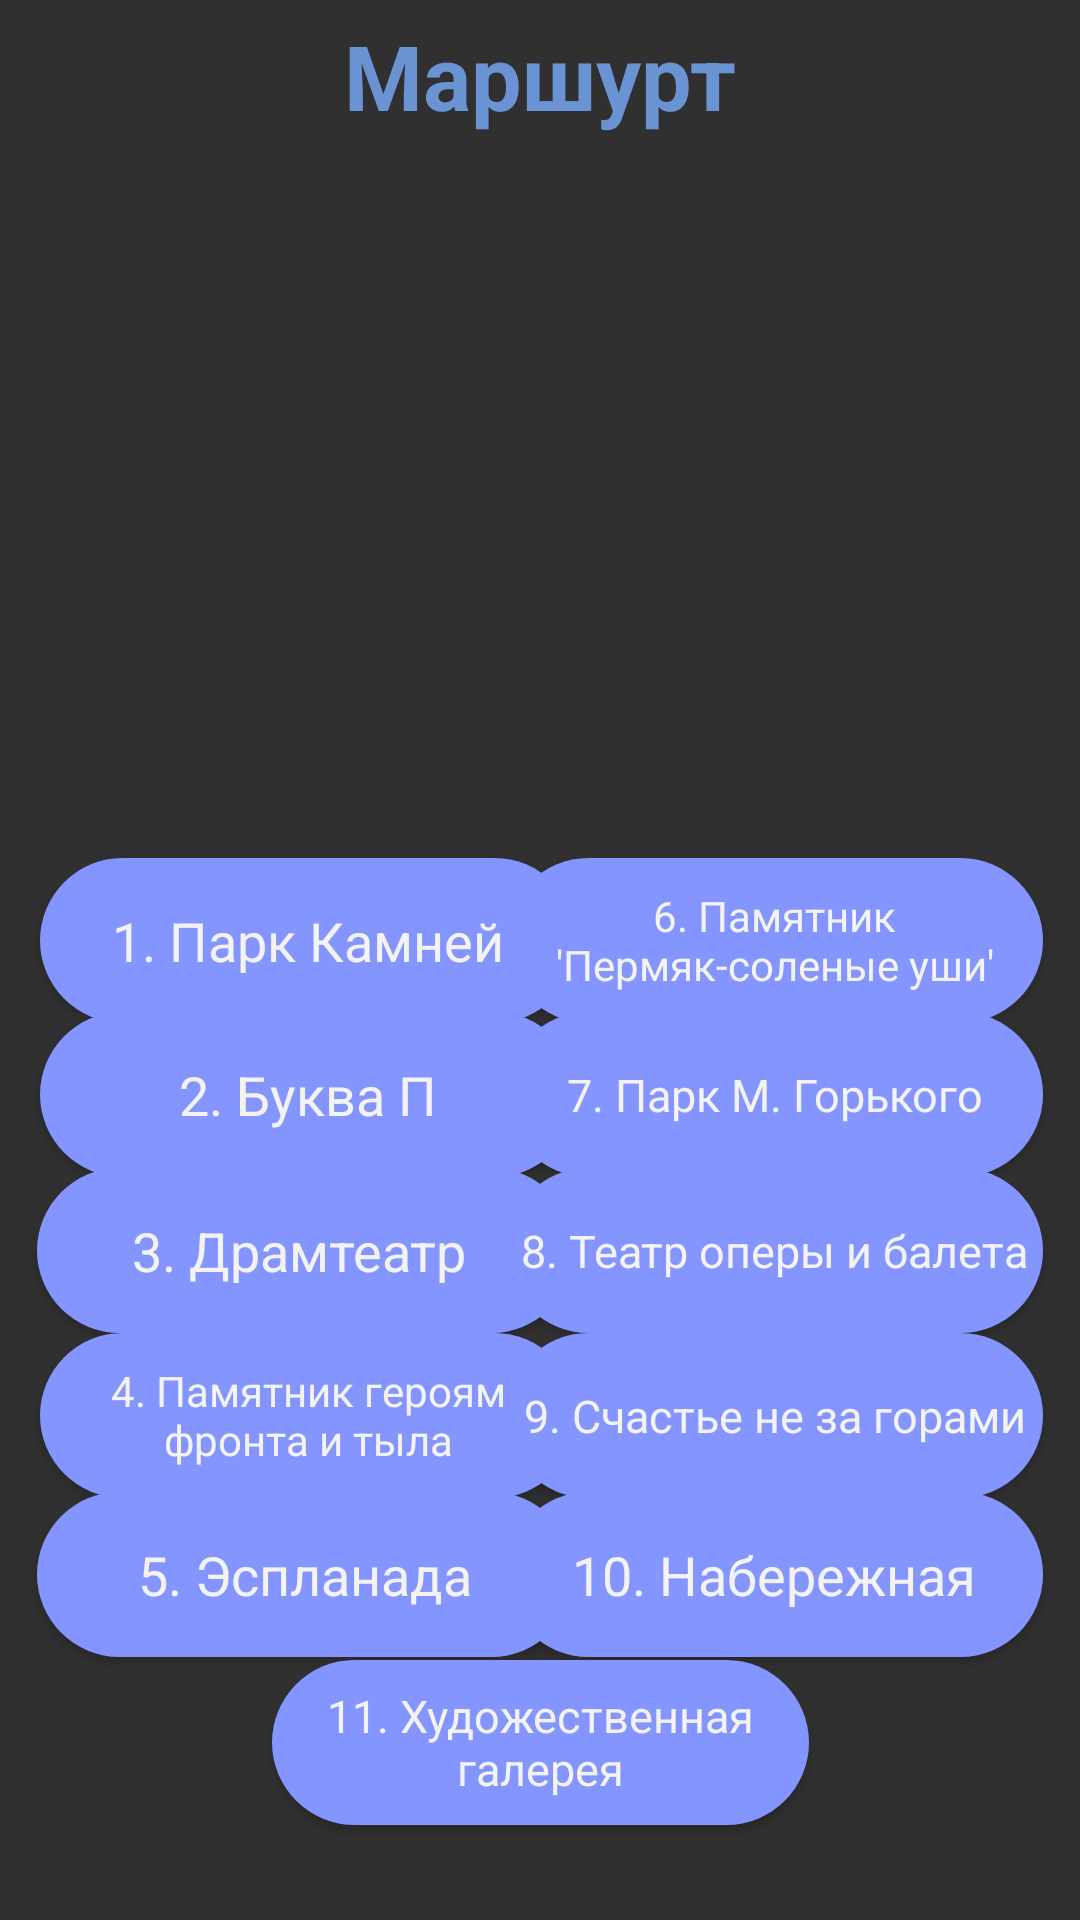

Android layout source for this screen:
<!-- AndroidManifest.xml: application theme Theme.Marshrut -->
<!-- res/layout/activ_marsh.xml -->
<?xml version="1.0" encoding="utf-8"?>
<androidx.constraintlayout.widget.ConstraintLayout xmlns:android="http://schemas.android.com/apk/res/android"
    xmlns:app="http://schemas.android.com/apk/res-auto"
    xmlns:tools="http://schemas.android.com/tools"
    android:layout_width="match_parent"
    android:layout_height="match_parent"
    android:background="#303030">

    <ImageView
        android:id="@+id/imageView2"
        android:layout_width="411dp"
        android:layout_height="206dp"
        app:layout_constraintBottom_toBottomOf="parent"
        app:layout_constraintEnd_toEndOf="parent"
        app:layout_constraintHorizontal_bias="0.0"
        app:layout_constraintStart_toStartOf="parent"
        app:layout_constraintTop_toTopOf="parent"
        app:layout_constraintVertical_bias="0.116"
        app:srcCompat="@drawable/marshrut" />

    <TextView
        android:id="@+id/textView3"
        android:layout_width="wrap_content"
        android:layout_height="wrap_content"
        android:text="Маршурт"
        android:textColor="#6A93D4"
        android:textSize="30sp"
        android:textStyle="bold"
        app:layout_constraintBottom_toTopOf="@+id/imageView2"
        app:layout_constraintEnd_toEndOf="parent"
        app:layout_constraintStart_toStartOf="parent"
        app:layout_constraintTop_toTopOf="parent" />

    <Button
        android:id="@+id/button2"
        style="@android:style/Widget.Holo.Button"
        android:layout_width="179dp"
        android:layout_height="55dp"
        android:background="@drawable/btn"
        android:onClick="onClick1"

        android:text="1. Парк Камней"
        app:layout_constraintBottom_toBottomOf="parent"
        app:layout_constraintEnd_toEndOf="parent"
        app:layout_constraintHorizontal_bias="0.073"
        app:layout_constraintStart_toStartOf="parent"
        app:layout_constraintTop_toBottomOf="@+id/imageView2"
        app:layout_constraintVertical_bias="0.09" />

    <Button
        android:id="@+id/button3"
        style="@android:style/Widget.Holo.Button"
        android:layout_width="179dp"
        android:layout_height="55dp"
        android:background="@drawable/btn"
        android:onClick="onClick2"

        android:text="2. Буква П"
        app:layout_constraintBottom_toBottomOf="parent"
        app:layout_constraintEnd_toEndOf="parent"
        app:layout_constraintHorizontal_bias="0.073"
        app:layout_constraintStart_toStartOf="parent"
        app:layout_constraintTop_toBottomOf="@+id/imageView2"
        app:layout_constraintVertical_bias="0.246" />

    <Button
        android:id="@+id/button4"
        style="@android:style/Widget.Holo.Button"
        android:layout_width="179dp"
        android:layout_height="55dp"
        android:background="@drawable/btn"
        android:onClick="onClick3"

        android:text="3. Драмтеатр
"
        app:layout_constraintBottom_toBottomOf="parent"
        app:layout_constraintEnd_toEndOf="parent"
        app:layout_constraintHorizontal_bias="0.068"
        app:layout_constraintStart_toStartOf="parent"
        app:layout_constraintTop_toBottomOf="@+id/imageView2"
        app:layout_constraintVertical_bias="0.405" />

    <Button
        android:id="@+id/button5"
        style="@android:style/Widget.Holo.Button"
        android:layout_width="179dp"
        android:layout_height="55dp"
        android:background="@drawable/btn"
        android:onClick="onClick4"
        android:text="4. Памятник героям фронта и тыла"
        android:textSize="14dp"
        app:layout_constraintBottom_toBottomOf="parent"
        app:layout_constraintEnd_toEndOf="parent"
        app:layout_constraintHorizontal_bias="0.073"
        app:layout_constraintStart_toStartOf="parent"
        app:layout_constraintTop_toBottomOf="@+id/imageView2"
        app:layout_constraintVertical_bias="0.572" />

    <Button
        android:id="@+id/button6"
        style="@android:style/Widget.Holo.Button"
        android:layout_width="179dp"
        android:layout_height="55dp"
        android:background="@drawable/btn"
        android:onClick="onClick5"

        android:text="5. Эспланада"
        app:layout_constraintBottom_toBottomOf="parent"
        app:layout_constraintEnd_toEndOf="parent"
        app:layout_constraintHorizontal_bias="0.068"
        app:layout_constraintStart_toStartOf="parent"
        app:layout_constraintTop_toBottomOf="@+id/imageView2"
        app:layout_constraintVertical_bias="0.733" />

    <Button
        android:id="@+id/button8"
        style="@android:style/Widget.Holo.Button"
        android:layout_width="179dp"
        android:layout_height="55dp"
        android:background="@drawable/btn"
        android:onClick="onClick7"
        android:text="7. Парк М. Горького"
        android:textSize="15dp"
        app:layout_constraintBottom_toBottomOf="parent"
        app:layout_constraintEnd_toEndOf="parent"
        app:layout_constraintHorizontal_bias="0.931"
        app:layout_constraintStart_toStartOf="parent"
        app:layout_constraintTop_toBottomOf="@+id/imageView2"
        app:layout_constraintVertical_bias="0.246" />

    <Button
        android:id="@+id/button9"
        style="@android:style/Widget.Holo.Button"
        android:layout_width="179dp"
        android:layout_height="55dp"
        android:background="@drawable/btn"
        android:onClick="onClick8"
        android:text="8. Театр оперы и балета"
        android:textSize="15dp"
        app:layout_constraintBottom_toBottomOf="parent"
        app:layout_constraintEnd_toEndOf="parent"
        app:layout_constraintHorizontal_bias="0.931"
        app:layout_constraintStart_toStartOf="parent"
        app:layout_constraintTop_toBottomOf="@+id/imageView2"
        app:layout_constraintVertical_bias="0.405" />

    <Button
        android:id="@+id/button10"
        style="@android:style/Widget.Holo.Button"
        android:layout_width="179dp"
        android:layout_height="55dp"
        android:background="@drawable/btn"
        android:onClick="onClick9"
        android:text="9. Счастье не за горами"
        android:textSize="15dp"
        app:layout_constraintBottom_toBottomOf="parent"
        app:layout_constraintEnd_toEndOf="parent"
        app:layout_constraintHorizontal_bias="0.931"
        app:layout_constraintStart_toStartOf="parent"
        app:layout_constraintTop_toBottomOf="@+id/imageView2"
        app:layout_constraintVertical_bias="0.572" />

    <Button
        android:id="@+id/button11"
        style="@android:style/Widget.Holo.Button"
        android:layout_width="179dp"
        android:layout_height="55dp"
        android:background="@drawable/btn"
        android:onClick="onClick10"

        android:text="10. Набережная"
        app:layout_constraintBottom_toBottomOf="parent"
        app:layout_constraintEnd_toEndOf="parent"
        app:layout_constraintHorizontal_bias="0.931"
        app:layout_constraintStart_toStartOf="parent"
        app:layout_constraintTop_toBottomOf="@+id/imageView2"
        app:layout_constraintVertical_bias="0.733" />

    <Button
        android:id="@+id/button12"
        style="@android:style/Widget.Holo.Button"
        android:layout_width="179dp"
        android:layout_height="55dp"
        android:background="@drawable/btn"
        android:onClick="onClick11"
        android:text="11. Художественная галерея"
        android:textSize="15dp"
        app:layout_constraintBottom_toBottomOf="parent"
        app:layout_constraintEnd_toEndOf="parent"
        app:layout_constraintStart_toStartOf="parent"
        app:layout_constraintTop_toBottomOf="@+id/imageView2"
        app:layout_constraintVertical_bias="0.904" />

    <Button
        android:id="@+id/button7"
        style="@android:style/Widget.Holo.Button"
        android:layout_width="179dp"
        android:layout_height="55dp"
        android:background="@drawable/btn"
        android:onClick="onClick6"
        android:text="6. Памятник 'Пермяк-соленые уши'"
        android:textSize="14dp"
        app:layout_constraintBottom_toBottomOf="parent"
        app:layout_constraintEnd_toEndOf="parent"
        app:layout_constraintHorizontal_bias="0.931"
        app:layout_constraintStart_toStartOf="parent"
        app:layout_constraintTop_toBottomOf="@+id/imageView2"
        app:layout_constraintVertical_bias="0.09" />
</androidx.constraintlayout.widget.ConstraintLayout>
<!-- resources referenced by this layout -->
<resources>
  <!-- drawable btn (drawable-v24) -->
  <?xml version="1.0" encoding="utf-8"?>
  <shape xmlns:android="http://schemas.android.com/apk/res/android"
      android:shape="rectangle">
  
      <solid android:color="#8495FF"/>
  
      <stroke android:width="0dp"
          android:color="#FF000000"/>
  
      <padding android:left="2dp"
          android:right="2dp"
          android:top="2dp"
          android:bottom="2dp"/>
  
      <corners android:radius="30dp"/>
  </shape>
  <style name="Theme.Marshrut" parent="Theme.MaterialComponents.DayNight.DarkActionBar">
          
          <item name="colorPrimary">@color/purple_500</item>
          <item name="colorPrimaryVariant">@color/purple_700</item>
          <item name="colorOnPrimary">@color/white</item>
          
          <item name="colorSecondary">@color/teal_200</item>
          <item name="colorSecondaryVariant">@color/teal_700</item>
          <item name="colorOnSecondary">@color/black</item>
          
          <item name="android:statusBarColor" tools:targetApi="l">?attr/colorPrimaryVariant</item>
          
      </style>
  <!-- not gathered from this repository: default colours our renderer supplied (Android Studio template values) -->
  <color name="purple_500">#FF6200EE</color>
  <color name="purple_700">#FF3700B3</color>
  <color name="teal_200">#FF03DAC5</color>
  <color name="teal_700">#FF018786</color>
  <color name="black">#FF000000</color>
  <color name="white">#FFFFFFFF</color>
</resources>
